Photos from the image-classification dataset "segmented-dataset" in the GitHub repository Funky-UWI/FoliageFixerModel. Its 11 classes are: bacterial spot, early blight, late blight, leaf mold, septoria leaf spot, spider mites two-spotted spider mite, target spot, tomato yellow leaf curl virus, tomato mosaic virus, healthy, powdery mildew.

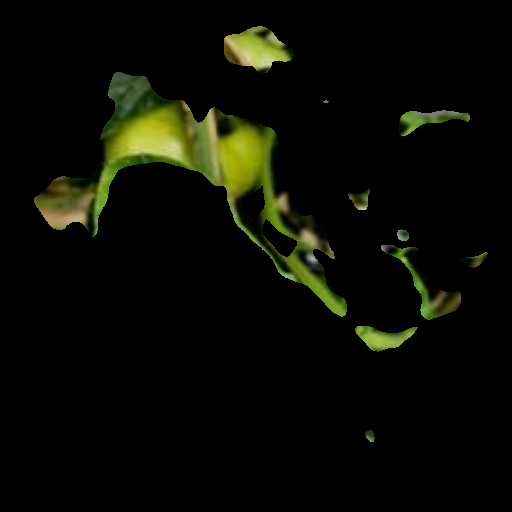
Label: healthy

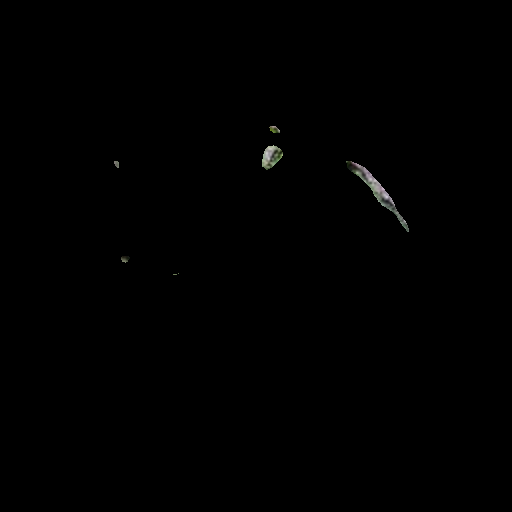
Label: tomato mosaic virus

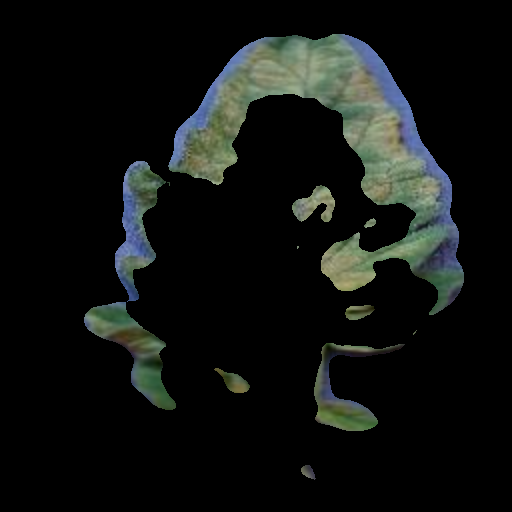
Label: leaf mold

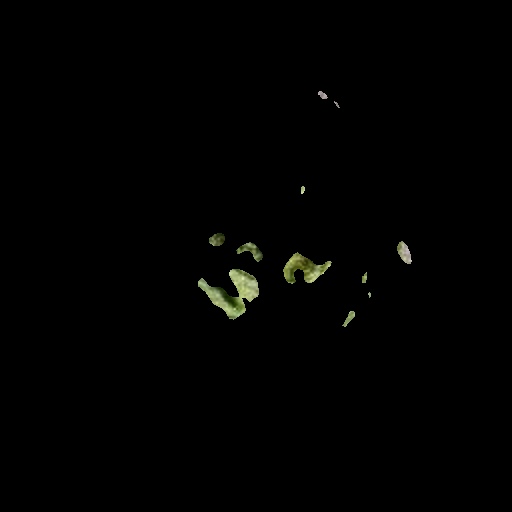
Label: spider mites two-spotted spider mite

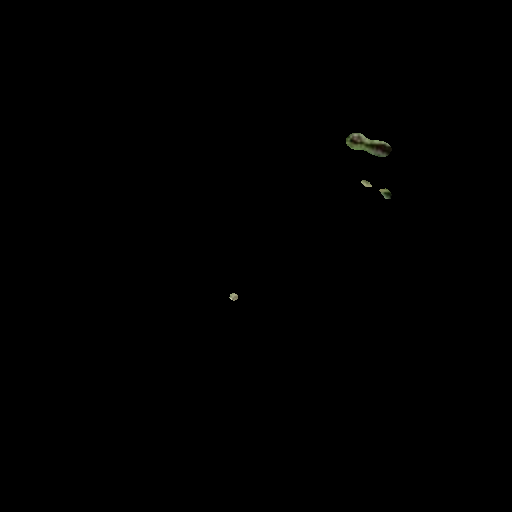
Label: target spot

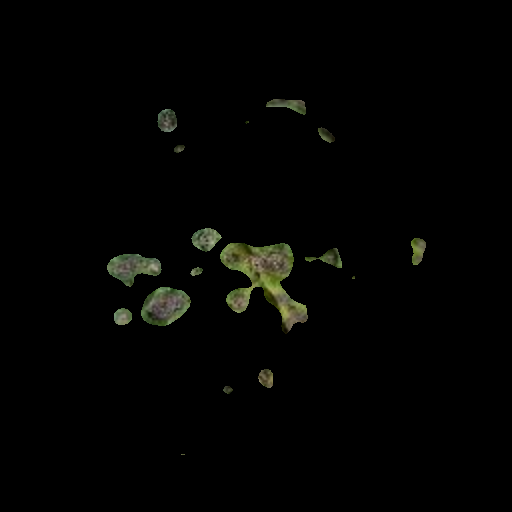
Label: early blight
